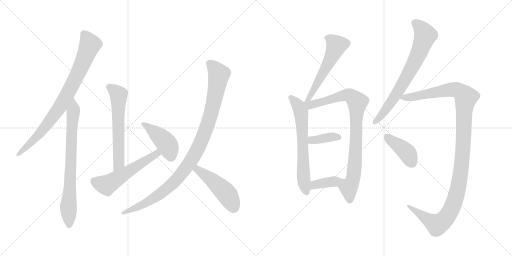
t = 0.00 s
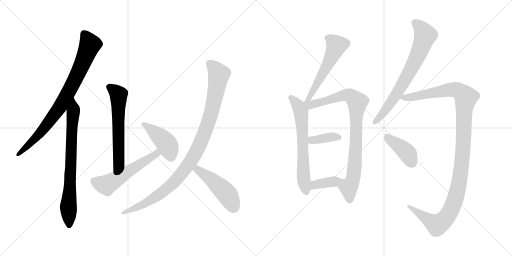
t = 2.36 s
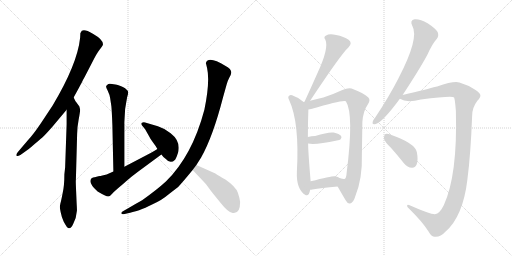
t = 4.72 s
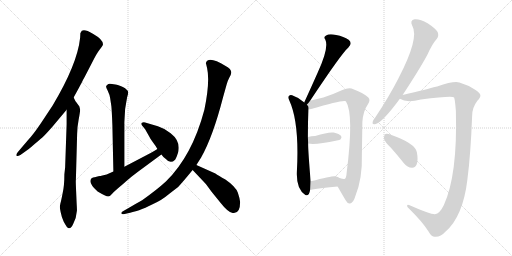
t = 7.08 s
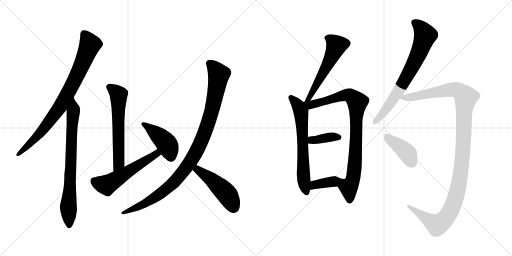
t = 9.43 s
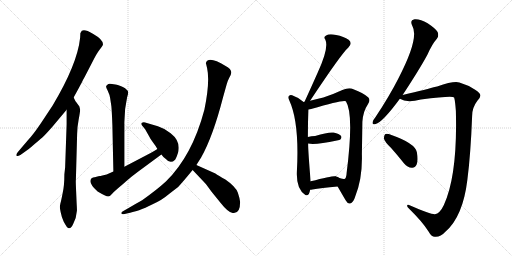
t = 11.79 s

The animated SVG that drew these frames (rendered in a browser with its animation timeline set to each time). Animation: 15 CSS @keyframes rules; one cycle of 11.79 s.

<svg version="1.1" viewBox="0 0 2048 1024" xmlns="http://www.w3.org/2000/svg">
  <g stroke="lightgray" stroke-dasharray="1,1" stroke-width="1" transform="scale(4, 4)">
    <line x1="0" y1="0" x2="256" y2="256"></line>
    <line x1="256" y1="0" x2="0" y2="256"></line>
    <line x1="128" y1="0" x2="128" y2="256"></line>
    <line x1="0" y1="128" x2="256" y2="128"></line>
    <line x1="256" y1="0" x2="512" y2="256"></line>
    <line x1="512" y1="0" x2="256" y2="256"></line>
    <line x1="384" y1="0" x2="384" y2="256"></line>
    <line x1="256" y1="128" x2="512" y2="128"></line>
  </g>
<g transform="scale(1, -1) translate(0, -850)">
   <style type="text/css">
    @keyframes keyframes0 {
      from {
       stroke: black;
       stroke-dashoffset: 844;
       stroke-width: 128;
       }
       73% {
       animation-timing-function: step-end;
       stroke: black;
       stroke-dashoffset: 0;
       stroke-width: 128;
       }
       to {
       stroke: black;
       stroke-width: 1024;
       }
       }
       #make-me-a-hanzi-animation-0 {
         animation: keyframes0 0.936849s both;
         animation-delay: 0.000000s;
         animation-timing-function: linear;
       }
    @keyframes keyframes1 {
      from {
       stroke: black;
       stroke-dashoffset: 764;
       stroke-width: 128;
       }
       71% {
       animation-timing-function: step-end;
       stroke: black;
       stroke-dashoffset: 0;
       stroke-width: 128;
       }
       to {
       stroke: black;
       stroke-width: 1024;
       }
       }
       #make-me-a-hanzi-animation-1 {
         animation: keyframes1 0.871745s both;
         animation-delay: 0.936849s;
         animation-timing-function: linear;
       }
    @keyframes keyframes2 {
      from {
       stroke: black;
       stroke-dashoffset: 609;
       stroke-width: 128;
       }
       66% {
       animation-timing-function: step-end;
       stroke: black;
       stroke-dashoffset: 0;
       stroke-width: 128;
       }
       to {
       stroke: black;
       stroke-width: 1024;
       }
       }
       #make-me-a-hanzi-animation-2 {
         animation: keyframes2 0.745605s both;
         animation-delay: 1.808594s;
         animation-timing-function: linear;
       }
    @keyframes keyframes3 {
      from {
       stroke: black;
       stroke-dashoffset: 554;
       stroke-width: 128;
       }
       64% {
       animation-timing-function: step-end;
       stroke: black;
       stroke-dashoffset: 0;
       stroke-width: 128;
       }
       to {
       stroke: black;
       stroke-width: 1024;
       }
       }
       #make-me-a-hanzi-animation-3 {
         animation: keyframes3 0.700846s both;
         animation-delay: 2.554199s;
         animation-timing-function: linear;
       }
    @keyframes keyframes4 {
      from {
       stroke: black;
       stroke-dashoffset: 432;
       stroke-width: 128;
       }
       58% {
       animation-timing-function: step-end;
       stroke: black;
       stroke-dashoffset: 0;
       stroke-width: 128;
       }
       to {
       stroke: black;
       stroke-width: 1024;
       }
       }
       #make-me-a-hanzi-animation-4 {
         animation: keyframes4 0.601562s both;
         animation-delay: 3.255045s;
         animation-timing-function: linear;
       }
    @keyframes keyframes5 {
      from {
       stroke: black;
       stroke-dashoffset: 1026;
       stroke-width: 128;
       }
       77% {
       animation-timing-function: step-end;
       stroke: black;
       stroke-dashoffset: 0;
       stroke-width: 128;
       }
       to {
       stroke: black;
       stroke-width: 1024;
       }
       }
       #make-me-a-hanzi-animation-5 {
         animation: keyframes5 1.084961s both;
         animation-delay: 3.856607s;
         animation-timing-function: linear;
       }
    @keyframes keyframes6 {
      from {
       stroke: black;
       stroke-dashoffset: 480;
       stroke-width: 128;
       }
       61% {
       animation-timing-function: step-end;
       stroke: black;
       stroke-dashoffset: 0;
       stroke-width: 128;
       }
       to {
       stroke: black;
       stroke-width: 1024;
       }
       }
       #make-me-a-hanzi-animation-6 {
         animation: keyframes6 0.640625s both;
         animation-delay: 4.941568s;
         animation-timing-function: linear;
       }
    @keyframes keyframes7 {
      from {
       stroke: black;
       stroke-dashoffset: 557;
       stroke-width: 128;
       }
       64% {
       animation-timing-function: step-end;
       stroke: black;
       stroke-dashoffset: 0;
       stroke-width: 128;
       }
       to {
       stroke: black;
       stroke-width: 1024;
       }
       }
       #make-me-a-hanzi-animation-7 {
         animation: keyframes7 0.703288s both;
         animation-delay: 5.582193s;
         animation-timing-function: linear;
       }
    @keyframes keyframes8 {
      from {
       stroke: black;
       stroke-dashoffset: 645;
       stroke-width: 128;
       }
       68% {
       animation-timing-function: step-end;
       stroke: black;
       stroke-dashoffset: 0;
       stroke-width: 128;
       }
       to {
       stroke: black;
       stroke-width: 1024;
       }
       }
       #make-me-a-hanzi-animation-8 {
         animation: keyframes8 0.774902s both;
         animation-delay: 6.285481s;
         animation-timing-function: linear;
       }
    @keyframes keyframes9 {
      from {
       stroke: black;
       stroke-dashoffset: 882;
       stroke-width: 128;
       }
       74% {
       animation-timing-function: step-end;
       stroke: black;
       stroke-dashoffset: 0;
       stroke-width: 128;
       }
       to {
       stroke: black;
       stroke-width: 1024;
       }
       }
       #make-me-a-hanzi-animation-9 {
         animation: keyframes9 0.967773s both;
         animation-delay: 7.060383s;
         animation-timing-function: linear;
       }
    @keyframes keyframes10 {
      from {
       stroke: black;
       stroke-dashoffset: 376;
       stroke-width: 128;
       }
       55% {
       animation-timing-function: step-end;
       stroke: black;
       stroke-dashoffset: 0;
       stroke-width: 128;
       }
       to {
       stroke: black;
       stroke-width: 1024;
       }
       }
       #make-me-a-hanzi-animation-10 {
         animation: keyframes10 0.555990s both;
         animation-delay: 8.028156s;
         animation-timing-function: linear;
       }
    @keyframes keyframes11 {
      from {
       stroke: black;
       stroke-dashoffset: 374;
       stroke-width: 128;
       }
       55% {
       animation-timing-function: step-end;
       stroke: black;
       stroke-dashoffset: 0;
       stroke-width: 128;
       }
       to {
       stroke: black;
       stroke-width: 1024;
       }
       }
       #make-me-a-hanzi-animation-11 {
         animation: keyframes11 0.554362s both;
         animation-delay: 8.584146s;
         animation-timing-function: linear;
       }
    @keyframes keyframes12 {
      from {
       stroke: black;
       stroke-dashoffset: 725;
       stroke-width: 128;
       }
       70% {
       animation-timing-function: step-end;
       stroke: black;
       stroke-dashoffset: 0;
       stroke-width: 128;
       }
       to {
       stroke: black;
       stroke-width: 1024;
       }
       }
       #make-me-a-hanzi-animation-12 {
         animation: keyframes12 0.840007s both;
         animation-delay: 9.138508s;
         animation-timing-function: linear;
       }
    @keyframes keyframes13 {
      from {
       stroke: black;
       stroke-dashoffset: 1205;
       stroke-width: 128;
       }
       80% {
       animation-timing-function: step-end;
       stroke: black;
       stroke-dashoffset: 0;
       stroke-width: 128;
       }
       to {
       stroke: black;
       stroke-width: 1024;
       }
       }
       #make-me-a-hanzi-animation-13 {
         animation: keyframes13 1.230632s both;
         animation-delay: 9.978515s;
         animation-timing-function: linear;
       }
    @keyframes keyframes14 {
      from {
       stroke: black;
       stroke-dashoffset: 407;
       stroke-width: 128;
       }
       57% {
       animation-timing-function: step-end;
       stroke: black;
       stroke-dashoffset: 0;
       stroke-width: 128;
       }
       to {
       stroke: black;
       stroke-width: 1024;
       }
       }
       #make-me-a-hanzi-animation-14 {
         animation: keyframes14 0.581217s both;
         animation-delay: 11.209147s;
         animation-timing-function: linear;
       }
</style>
<path d="M 294.5 460.5 Q 326.5 518.5 328.5 523.5 Q 330.5 528.5 338.5 542.5 L 367.5 598.5 Q 387.5 638.5 397.5 650.5 Q 407.5 662.5 411.5 670.5 Q 415.5 690.5 371.5 715.5 Q 328.5 740.5 322.5 719.5 L 321.5 718.5 L 320.5 699.5 Q 309.5 594.5 210.5 428.5 L 163.5 357.5 Q 132.5 311.5 111.5 289.5 L 71.5 242.5 Q 63.5 232.5 65.5 228.5 Q 68.5 223.5 81.5 230.5 L 102.5 245.5 Q 111.5 250.5 138.5 274.5 Q 166.5 297.5 176.5 307.5 Q 186.5 317.5 209.5 343.5 L 266.5 411.5 L 294.5 460.5 Z" fill="lightgray"></path> 
<path d="M 247.5 -17.5 L 254.5 -35.5 Q 269.5 -64.5 275.5 -62.5 Q 284.5 -64.5 293.5 -43.5 Q 305.5 -20.5 307.5 6.5 Q 308.5 7.5 306.5 38.5 L 304.5 85.5 Q 302.5 129.5 303.5 130.5 L 308.5 314.5 Q 308.5 340.5 314.5 371.5 Q 320.5 402.5 320.5 412.5 L 317.5 424.5 L 307.5 438.5 Q 307.5 439.5 304.5 442.5 Q 302.5 444.5 298.5 452.5 L 294.5 460.5 C 280.5 487.5 266.5 441.5 266.5 411.5 L 266.5 353.5 L 260.5 180.5 L 257.5 153.5 Q 257.5 107.5 250.5 77.5 Q 244.5 46.5 241.5 36.5 Q 239.5 26.5 239.5 22.5 Q 239.5 17.5 242.5 2.5 L 247.5 -17.5 Z" fill="lightgray"></path> 
<path d="M 497.5 183.5 L 497.5 350.5 Q 496.5 410.5 508.5 461.5 Q 513.5 476.5 512.5 482.5 Q 511.5 491.5 491.5 502.5 Q 471.5 512.5 461.5 512.5 Q 438.5 516.5 433.5 514.5 Q 429.5 512.5 425.5 507.5 Q 421.5 502.5 430.5 488.5 Q 439.5 469.5 440.5 458.5 L 445.5 425.5 Q 447.5 404.5 449.5 350.5 L 453.5 164.5 C 454.5 134.5 497.5 153.5 497.5 183.5 Z" fill="lightgray"></path> 
<path d="M 376.5 141.5 Q 361.5 139.5 361.5 125.5 Q 361.5 110.5 390.5 84.5 Q 427.5 62.5 433.5 64.5 Q 440.5 65.5 449.5 76.5 Q 458.5 86.5 487.5 110.5 L 511.5 131.5 Q 521.5 140.5 550.5 162.5 L 645.5 232.5 C 669.5 250.5 654.5 270.5 629.5 254.5 Q 620.5 248.5 602.5 238.5 L 497.5 183.5 L 453.5 164.5 L 426.5 152.5 L 405.5 147.5 Q 403.5 146.5 399.5 146.5 Q 395.5 146.5 393.5 145.5 L 382.5 142.5 Q 379.5 141.5 376.5 141.5 Z" fill="lightgray"></path> 
<path d="M 645.5 232.5 Q 650.5 224.5 663.5 214.5 Q 681.5 192.5 700.5 211.5 Q 736.5 275.5 682.5 317.5 Q 657.5 337.5 631.5 345.5 L 580.5 360.5 Q 573.5 362.5 567.5 359.5 Q 562.5 356.5 567.5 349.5 L 580.5 333.5 L 597.5 303.5 Q 601.5 294.5 622.5 266.5 L 629.5 254.5 L 645.5 232.5 Z" fill="lightgray"></path> 
<path d="M 785.5 190.5 L 804.5 220.5 Q 851.5 303.5 892.5 462.5 L 906.5 512.5 Q 910.5 527.5 917.5 540.5 Q 924.5 552.5 924.5 557.5 Q 928.5 572.5 902.5 586.5 Q 833.5 627.5 823.5 598.5 L 828.5 577.5 Q 840.5 522.5 817.5 411.5 Q 768.5 226.5 663.5 124.5 Q 627.5 91.5 568.5 49.5 Q 546.5 37.5 514.5 18.5 L 493.5 6.5 Q 483.5 1.5 485.5 -3.5 Q 487.5 -8.5 498.5 -5.5 L 520.5 -0.5 Q 551.5 7.5 563.5 12.5 Q 575.5 16.5 612.5 34.5 Q 649.5 51.5 673.5 72.5 L 712.5 102.5 Q 734.5 126.5 770.5 170.5 L 785.5 190.5 Z" fill="lightgray"></path> 
<path d="M 770.5 170.5 L 823.5 114.5 L 845.5 84.5 L 879.5 42.5 Q 911.5 1.5 930.5 -1.5 Q 960.5 -6.5 960.5 42.5 Q 959.5 55.5 951.5 79.5 Q 943.5 103.5 901.5 132.5 Q 873.5 148.5 861.5 156.5 L 785.5 190.5 C 758.5 202.5 749.5 192.5 770.5 170.5 Z" fill="lightgray"></path> 
<path d="M 1240.5 447.0 Q 1366.5 637.0 1393.5 660.0 Q 1411.5 678.0 1394.5 691.0 Q 1375.5 704.0 1344.5 710.0 Q 1316.5 716.0 1304.5 708.0 Q 1292.5 702.0 1301.5 691.0 Q 1316.5 658.0 1270.5 559.0 Q 1246.5 505.0 1219.5 446.0 Q 1218.5 445.0 1218.5 443.0 C 1206.5 415.0 1223.5 422.0 1240.5 447.0 Z" fill="lightgray"></path> 
<path d="M 1214.5 442.0 Q 1192.5 461.0 1168.5 469.0 Q 1161.5 472.0 1156.5 467.0 Q 1149.5 463.0 1156.5 450.0 Q 1198.5 360.0 1187.5 163.0 Q 1184.5 93.0 1221.5 70.0 Q 1236.5 64.0 1240.5 91.0 L 1242.5 125.0 Q 1232.5 245.0 1232.5 276.0 L 1231.5 302.0 Q 1231.5 362.0 1233.5 412.0 C 1234.5 426.0 1234.5 426.0 1214.5 442.0 Z" fill="lightgray"></path> 
<path d="M 1350.5 104.0 Q 1362.5 83.0 1382.5 49.0 Q 1391.5 33.0 1400.5 36.0 Q 1413.5 39.0 1420.5 63.0 Q 1450.5 136.0 1447.5 233.0 Q 1448.5 294.0 1449.5 363.0 Q 1452.5 405.0 1470.5 431.0 Q 1483.5 449.0 1473.5 460.0 Q 1454.5 478.0 1413.5 493.0 Q 1397.5 502.0 1369.5 490.0 Q 1335.5 474.0 1293.5 460.0 Q 1269.5 454.0 1240.5 447.0 L 1218.5 443.0 Q 1214.5 443.0 1214.5 442.0 C 1185.5 436.0 1204.5 405.0 1233.5 412.0 Q 1239.5 413.0 1244.5 414.0 Q 1374.5 453.0 1383.5 445.0 Q 1416.5 394.0 1386.5 158.0 Q 1385.5 136.0 1377.5 134.0 Q 1373.5 133.0 1359.5 137.0 C 1329.5 140.0 1335.5 130.0 1350.5 104.0 Z" fill="lightgray"></path> 
<path d="M 1232.5 276.0 Q 1263.5 270.0 1347.5 288.0 Q 1359.5 291.0 1361.5 292.0 Q 1368.5 299.0 1364.5 306.0 Q 1357.5 315.0 1334.5 320.0 Q 1313.5 323.0 1260.5 306.0 Q 1245.5 306.0 1231.5 302.0 C 1202.5 294.0 1202.5 281.0 1232.5 276.0 Z" fill="lightgray"></path> 
<path d="M 1240.5 91.0 Q 1244.5 91.0 1249.5 92.0 Q 1283.5 99.0 1350.5 104.0 C 1380.5 106.0 1383.5 120.0 1359.5 137.0 Q 1355.5 140.0 1353.5 141.0 Q 1352.5 142.0 1344.5 144.0 Q 1340.5 147.0 1340.5 145.0 Q 1333.5 148.0 1242.5 125.0 C 1213.5 118.0 1210.5 89.0 1240.5 91.0 Z" fill="lightgray"></path> 
<path d="M 1610.5 470.0 Q 1679.5 575.0 1709.5 631.0 Q 1728.5 674.0 1747.5 695.0 Q 1756.5 707.0 1750.5 722.0 Q 1743.5 735.0 1710.5 757.0 Q 1679.5 775.0 1658.5 773.0 Q 1637.5 769.0 1649.5 746.0 Q 1677.5 698.0 1594.5 538.0 Q 1557.5 465.0 1501.5 381.0 Q 1491.5 369.0 1490.5 362.0 Q 1487.5 349.0 1502.5 354.0 Q 1529.5 360.0 1599.5 455.0 L 1610.5 470.0 Z" fill="lightgray"></path> 
<path d="M 1739.5 -7.0 Q 1723.5 -8.0 1638.5 29.0 Q 1628.5 33.0 1628.5 27.0 Q 1627.5 23.0 1638.5 13.0 Q 1690.5 -38.0 1713.5 -75.0 Q 1726.5 -99.0 1741.5 -97.0 Q 1762.5 -98.0 1781.5 -77.0 Q 1851.5 -17.0 1869.5 131.0 Q 1882.5 231.0 1888.5 386.0 Q 1888.5 420.0 1909.5 447.0 Q 1922.5 460.0 1921.5 469.0 Q 1920.5 478.0 1900.5 491.0 Q 1872.5 510.0 1837.5 520.0 Q 1815.5 527.0 1748.5 504.0 Q 1745.5 504.0 1743.5 503.0 Q 1712.5 494.0 1610.5 470.0 C 1581.5 463.0 1577.5 462.0 1599.5 455.0 Q 1626.5 437.0 1683.5 452.0 Q 1810.5 468.0 1816.5 460.0 Q 1820.5 447.0 1823.5 406.0 Q 1830.5 150.0 1775.5 30.0 Q 1759.5 -4.0 1739.5 -7.0 Z" fill="lightgray"></path> 
<path d="M 1564.5 258.0 Q 1589.5 230.0 1616.5 196.0 Q 1629.5 180.0 1647.5 179.0 Q 1659.5 178.0 1666.5 192.0 Q 1673.5 208.0 1667.5 241.0 Q 1660.5 277.0 1565.5 310.0 Q 1549.5 317.0 1541.5 314.0 Q 1535.5 310.0 1535.5 296.0 Q 1538.5 283.0 1564.5 258.0 Z" fill="lightgray"></path> 
      <clipPath id="make-me-a-hanzi-clip-0">
      <path d="M 294.5 460.5 Q 326.5 518.5 328.5 523.5 Q 330.5 528.5 338.5 542.5 L 367.5 598.5 Q 387.5 638.5 397.5 650.5 Q 407.5 662.5 411.5 670.5 Q 415.5 690.5 371.5 715.5 Q 328.5 740.5 322.5 719.5 L 321.5 718.5 L 320.5 699.5 Q 309.5 594.5 210.5 428.5 L 163.5 357.5 Q 132.5 311.5 111.5 289.5 L 71.5 242.5 Q 63.5 232.5 65.5 228.5 Q 68.5 223.5 81.5 230.5 L 102.5 245.5 Q 111.5 250.5 138.5 274.5 Q 166.5 297.5 176.5 307.5 Q 186.5 317.5 209.5 343.5 L 266.5 411.5 L 294.5 460.5 Z" fill="lightgray"></path>
      </clipPath>
      <path clip-path="url(#make-me-a-hanzi-clip-0)" d="M 327.5 713.5 L 340.5 709.5 L 360.5 671.5 L 276.5 484.5 L 232.5 411.5 L 171.5 331.5 L 122.5 277.5 L 70.5 234.5 " fill="none" id="make-me-a-hanzi-animation-0" stroke-dasharray="716 1432" stroke-linecap="round"></path>

      <clipPath id="make-me-a-hanzi-clip-1">
      <path d="M 247.5 -17.5 L 254.5 -35.5 Q 269.5 -64.5 275.5 -62.5 Q 284.5 -64.5 293.5 -43.5 Q 305.5 -20.5 307.5 6.5 Q 308.5 7.5 306.5 38.5 L 304.5 85.5 Q 302.5 129.5 303.5 130.5 L 308.5 314.5 Q 308.5 340.5 314.5 371.5 Q 320.5 402.5 320.5 412.5 L 317.5 424.5 L 307.5 438.5 Q 307.5 439.5 304.5 442.5 Q 302.5 444.5 298.5 452.5 L 294.5 460.5 C 280.5 487.5 266.5 441.5 266.5 411.5 L 266.5 353.5 L 260.5 180.5 L 257.5 153.5 Q 257.5 107.5 250.5 77.5 Q 244.5 46.5 241.5 36.5 Q 239.5 26.5 239.5 22.5 Q 239.5 17.5 242.5 2.5 L 247.5 -17.5 Z" fill="lightgray"></path>
      </clipPath>
      <path clip-path="url(#make-me-a-hanzi-clip-1)" d="M 291.5 454.5 L 295.5 409.5 L 286.5 329.5 L 273.5 22.5 L 276.5 -52.5 " fill="none" id="make-me-a-hanzi-animation-1" stroke-dasharray="636 1272" stroke-linecap="round"></path>

      <clipPath id="make-me-a-hanzi-clip-2">
      <path d="M 497.5 183.5 L 497.5 350.5 Q 496.5 410.5 508.5 461.5 Q 513.5 476.5 512.5 482.5 Q 511.5 491.5 491.5 502.5 Q 471.5 512.5 461.5 512.5 Q 438.5 516.5 433.5 514.5 Q 429.5 512.5 425.5 507.5 Q 421.5 502.5 430.5 488.5 Q 439.5 469.5 440.5 458.5 L 445.5 425.5 Q 447.5 404.5 449.5 350.5 L 453.5 164.5 C 454.5 134.5 497.5 153.5 497.5 183.5 Z" fill="lightgray"></path>
      </clipPath>
      <path clip-path="url(#make-me-a-hanzi-clip-2)" d="M 436.5 502.5 L 474.5 471.5 L 475.5 198.5 L 458.5 172.5 " fill="none" id="make-me-a-hanzi-animation-2" stroke-dasharray="481 962" stroke-linecap="round"></path>

      <clipPath id="make-me-a-hanzi-clip-3">
      <path d="M 376.5 141.5 Q 361.5 139.5 361.5 125.5 Q 361.5 110.5 390.5 84.5 Q 427.5 62.5 433.5 64.5 Q 440.5 65.5 449.5 76.5 Q 458.5 86.5 487.5 110.5 L 511.5 131.5 Q 521.5 140.5 550.5 162.5 L 645.5 232.5 C 669.5 250.5 654.5 270.5 629.5 254.5 Q 620.5 248.5 602.5 238.5 L 497.5 183.5 L 453.5 164.5 L 426.5 152.5 L 405.5 147.5 Q 403.5 146.5 399.5 146.5 Q 395.5 146.5 393.5 145.5 L 382.5 142.5 Q 379.5 141.5 376.5 141.5 Z" fill="lightgray"></path>
      </clipPath>
      <path clip-path="url(#make-me-a-hanzi-clip-3)" d="M 376.5 126.5 L 425.5 110.5 L 625.5 235.5 L 635.5 233.5 " fill="none" id="make-me-a-hanzi-animation-3" stroke-dasharray="426 852" stroke-linecap="round"></path>

      <clipPath id="make-me-a-hanzi-clip-4">
      <path d="M 645.5 232.5 Q 650.5 224.5 663.5 214.5 Q 681.5 192.5 700.5 211.5 Q 736.5 275.5 682.5 317.5 Q 657.5 337.5 631.5 345.5 L 580.5 360.5 Q 573.5 362.5 567.5 359.5 Q 562.5 356.5 567.5 349.5 L 580.5 333.5 L 597.5 303.5 Q 601.5 294.5 622.5 266.5 L 629.5 254.5 L 645.5 232.5 Z" fill="lightgray"></path>
      </clipPath>
      <path clip-path="url(#make-me-a-hanzi-clip-4)" d="M 574.5 354.5 L 653.5 291.5 L 671.5 268.5 L 683.5 224.5 " fill="none" id="make-me-a-hanzi-animation-4" stroke-dasharray="304 608" stroke-linecap="round"></path>

      <clipPath id="make-me-a-hanzi-clip-5">
      <path d="M 785.5 190.5 L 804.5 220.5 Q 851.5 303.5 892.5 462.5 L 906.5 512.5 Q 910.5 527.5 917.5 540.5 Q 924.5 552.5 924.5 557.5 Q 928.5 572.5 902.5 586.5 Q 833.5 627.5 823.5 598.5 L 828.5 577.5 Q 840.5 522.5 817.5 411.5 Q 768.5 226.5 663.5 124.5 Q 627.5 91.5 568.5 49.5 Q 546.5 37.5 514.5 18.5 L 493.5 6.5 Q 483.5 1.5 485.5 -3.5 Q 487.5 -8.5 498.5 -5.5 L 520.5 -0.5 Q 551.5 7.5 563.5 12.5 Q 575.5 16.5 612.5 34.5 Q 649.5 51.5 673.5 72.5 L 712.5 102.5 Q 734.5 126.5 770.5 170.5 L 785.5 190.5 Z" fill="lightgray"></path>
      </clipPath>
      <path clip-path="url(#make-me-a-hanzi-clip-5)" d="M 836.5 595.5 L 871.5 559.5 L 872.5 531.5 L 832.5 360.5 L 798.5 269.5 L 777.5 230.5 L 724.5 153.5 L 653.5 85.5 L 596.5 45.5 L 492.5 -0.5 " fill="none" id="make-me-a-hanzi-animation-5" stroke-dasharray="898 1796" stroke-linecap="round"></path>

      <clipPath id="make-me-a-hanzi-clip-6">
      <path d="M 770.5 170.5 L 823.5 114.5 L 845.5 84.5 L 879.5 42.5 Q 911.5 1.5 930.5 -1.5 Q 960.5 -6.5 960.5 42.5 Q 959.5 55.5 951.5 79.5 Q 943.5 103.5 901.5 132.5 Q 873.5 148.5 861.5 156.5 L 785.5 190.5 C 758.5 202.5 749.5 192.5 770.5 170.5 Z" fill="lightgray"></path>
      </clipPath>
      <path clip-path="url(#make-me-a-hanzi-clip-6)" d="M 788.5 180.5 L 790.5 171.5 L 843.5 134.5 L 898.5 83.5 L 912.5 67.5 L 935.5 18.5 " fill="none" id="make-me-a-hanzi-animation-6" stroke-dasharray="352 704" stroke-linecap="round"></path>

      <clipPath id="make-me-a-hanzi-clip-7">
      <path d="M 1240.5 447.0 Q 1366.5 637.0 1393.5 660.0 Q 1411.5 678.0 1394.5 691.0 Q 1375.5 704.0 1344.5 710.0 Q 1316.5 716.0 1304.5 708.0 Q 1292.5 702.0 1301.5 691.0 Q 1316.5 658.0 1270.5 559.0 Q 1246.5 505.0 1219.5 446.0 Q 1218.5 445.0 1218.5 443.0 C 1206.5 415.0 1223.5 422.0 1240.5 447.0 Z" fill="lightgray"></path>
      </clipPath>
      <path clip-path="url(#make-me-a-hanzi-clip-7)" d="M 1307.5 699.0 L 1332.5 685.0 L 1343.5 672.0 L 1342.5 659.0 L 1254.5 484.0 L 1245.5 478.0 L 1241.5 462.0 L 1225.5 452.0 " fill="none" id="make-me-a-hanzi-animation-7" stroke-dasharray="429 858" stroke-linecap="round"></path>

      <clipPath id="make-me-a-hanzi-clip-8">
      <path d="M 1214.5 442.0 Q 1192.5 461.0 1168.5 469.0 Q 1161.5 472.0 1156.5 467.0 Q 1149.5 463.0 1156.5 450.0 Q 1198.5 360.0 1187.5 163.0 Q 1184.5 93.0 1221.5 70.0 Q 1236.5 64.0 1240.5 91.0 L 1242.5 125.0 Q 1232.5 245.0 1232.5 276.0 L 1231.5 302.0 Q 1231.5 362.0 1233.5 412.0 C 1234.5 426.0 1234.5 426.0 1214.5 442.0 Z" fill="lightgray"></path>
      </clipPath>
      <path clip-path="url(#make-me-a-hanzi-clip-8)" d="M 1164.5 459.0 L 1186.5 437.0 L 1203.5 404.0 L 1214.5 138.0 L 1225.5 85.0 " fill="none" id="make-me-a-hanzi-animation-8" stroke-dasharray="517 1034" stroke-linecap="round"></path>

      <clipPath id="make-me-a-hanzi-clip-9">
      <path d="M 1350.5 104.0 Q 1362.5 83.0 1382.5 49.0 Q 1391.5 33.0 1400.5 36.0 Q 1413.5 39.0 1420.5 63.0 Q 1450.5 136.0 1447.5 233.0 Q 1448.5 294.0 1449.5 363.0 Q 1452.5 405.0 1470.5 431.0 Q 1483.5 449.0 1473.5 460.0 Q 1454.5 478.0 1413.5 493.0 Q 1397.5 502.0 1369.5 490.0 Q 1335.5 474.0 1293.5 460.0 Q 1269.5 454.0 1240.5 447.0 L 1218.5 443.0 Q 1214.5 443.0 1214.5 442.0 C 1185.5 436.0 1204.5 405.0 1233.5 412.0 Q 1239.5 413.0 1244.5 414.0 Q 1374.5 453.0 1383.5 445.0 Q 1416.5 394.0 1386.5 158.0 Q 1385.5 136.0 1377.5 134.0 Q 1373.5 133.0 1359.5 137.0 C 1329.5 140.0 1335.5 130.0 1350.5 104.0 Z" fill="lightgray"></path>
      </clipPath>
      <path clip-path="url(#make-me-a-hanzi-clip-9)" d="M 1217.5 437.0 L 1254.5 431.0 L 1385.5 471.0 L 1410.5 462.0 L 1429.5 439.0 L 1420.5 207.0 L 1411.5 132.0 L 1394.5 101.0 L 1398.5 49.0 " fill="none" id="make-me-a-hanzi-animation-9" stroke-dasharray="754 1508" stroke-linecap="round"></path>

      <clipPath id="make-me-a-hanzi-clip-10">
      <path d="M 1232.5 276.0 Q 1263.5 270.0 1347.5 288.0 Q 1359.5 291.0 1361.5 292.0 Q 1368.5 299.0 1364.5 306.0 Q 1357.5 315.0 1334.5 320.0 Q 1313.5 323.0 1260.5 306.0 Q 1245.5 306.0 1231.5 302.0 C 1202.5 294.0 1202.5 281.0 1232.5 276.0 Z" fill="lightgray"></path>
      </clipPath>
      <path clip-path="url(#make-me-a-hanzi-clip-10)" d="M 1237.5 283.0 L 1254.5 291.0 L 1320.5 302.0 L 1354.5 301.0 " fill="none" id="make-me-a-hanzi-animation-10" stroke-dasharray="248 496" stroke-linecap="round"></path>

      <clipPath id="make-me-a-hanzi-clip-11">
      <path d="M 1240.5 91.0 Q 1244.5 91.0 1249.5 92.0 Q 1283.5 99.0 1350.5 104.0 C 1380.5 106.0 1383.5 120.0 1359.5 137.0 Q 1355.5 140.0 1353.5 141.0 Q 1352.5 142.0 1344.5 144.0 Q 1340.5 147.0 1340.5 145.0 Q 1333.5 148.0 1242.5 125.0 C 1213.5 118.0 1210.5 89.0 1240.5 91.0 Z" fill="lightgray"></path>
      </clipPath>
      <path clip-path="url(#make-me-a-hanzi-clip-11)" d="M 1244.5 96.0 L 1260.5 113.0 L 1321.5 121.0 L 1352.5 133.0 " fill="none" id="make-me-a-hanzi-animation-11" stroke-dasharray="246 492" stroke-linecap="round"></path>

      <clipPath id="make-me-a-hanzi-clip-12">
      <path d="M 1610.5 470.0 Q 1679.5 575.0 1709.5 631.0 Q 1728.5 674.0 1747.5 695.0 Q 1756.5 707.0 1750.5 722.0 Q 1743.5 735.0 1710.5 757.0 Q 1679.5 775.0 1658.5 773.0 Q 1637.5 769.0 1649.5 746.0 Q 1677.5 698.0 1594.5 538.0 Q 1557.5 465.0 1501.5 381.0 Q 1491.5 369.0 1490.5 362.0 Q 1487.5 349.0 1502.5 354.0 Q 1529.5 360.0 1599.5 455.0 L 1610.5 470.0 Z" fill="lightgray"></path>
      </clipPath>
      <path clip-path="url(#make-me-a-hanzi-clip-12)" d="M 1659.5 758.0 L 1680.5 741.0 L 1701.5 709.0 L 1677.5 642.0 L 1642.5 570.0 L 1563.5 437.0 L 1499.5 363.0 " fill="none" id="make-me-a-hanzi-animation-12" stroke-dasharray="597 1194" stroke-linecap="round"></path>

      <clipPath id="make-me-a-hanzi-clip-13">
      <path d="M 1739.5 -7.0 Q 1723.5 -8.0 1638.5 29.0 Q 1628.5 33.0 1628.5 27.0 Q 1627.5 23.0 1638.5 13.0 Q 1690.5 -38.0 1713.5 -75.0 Q 1726.5 -99.0 1741.5 -97.0 Q 1762.5 -98.0 1781.5 -77.0 Q 1851.5 -17.0 1869.5 131.0 Q 1882.5 231.0 1888.5 386.0 Q 1888.5 420.0 1909.5 447.0 Q 1922.5 460.0 1921.5 469.0 Q 1920.5 478.0 1900.5 491.0 Q 1872.5 510.0 1837.5 520.0 Q 1815.5 527.0 1748.5 504.0 Q 1745.5 504.0 1743.5 503.0 Q 1712.5 494.0 1610.5 470.0 C 1581.5 463.0 1577.5 462.0 1599.5 455.0 Q 1626.5 437.0 1683.5 452.0 Q 1810.5 468.0 1816.5 460.0 Q 1820.5 447.0 1823.5 406.0 Q 1830.5 150.0 1775.5 30.0 Q 1759.5 -4.0 1739.5 -7.0 Z" fill="lightgray"></path>
      </clipPath>
      <path clip-path="url(#make-me-a-hanzi-clip-13)" d="M 1606.5 456.0 L 1804.5 491.0 L 1834.5 487.0 L 1863.5 460.0 L 1856.5 418.0 L 1845.5 180.0 L 1830.5 90.0 L 1801.5 6.0 L 1782.5 -23.0 L 1748.5 -49.0 L 1650.5 13.0 L 1648.5 21.0 L 1633.5 26.0 " fill="none" id="make-me-a-hanzi-animation-13" stroke-dasharray="1077 2154" stroke-linecap="round"></path>

      <clipPath id="make-me-a-hanzi-clip-14">
      <path d="M 1564.5 258.0 Q 1589.5 230.0 1616.5 196.0 Q 1629.5 180.0 1647.5 179.0 Q 1659.5 178.0 1666.5 192.0 Q 1673.5 208.0 1667.5 241.0 Q 1660.5 277.0 1565.5 310.0 Q 1549.5 317.0 1541.5 314.0 Q 1535.5 310.0 1535.5 296.0 Q 1538.5 283.0 1564.5 258.0 Z" fill="lightgray"></path>
      </clipPath>
      <path clip-path="url(#make-me-a-hanzi-clip-14)" d="M 1546.5 305.0 L 1623.5 244.0 L 1648.5 198.0 " fill="none" id="make-me-a-hanzi-animation-14" stroke-dasharray="279 558" stroke-linecap="round"></path>

</g>
</svg>
